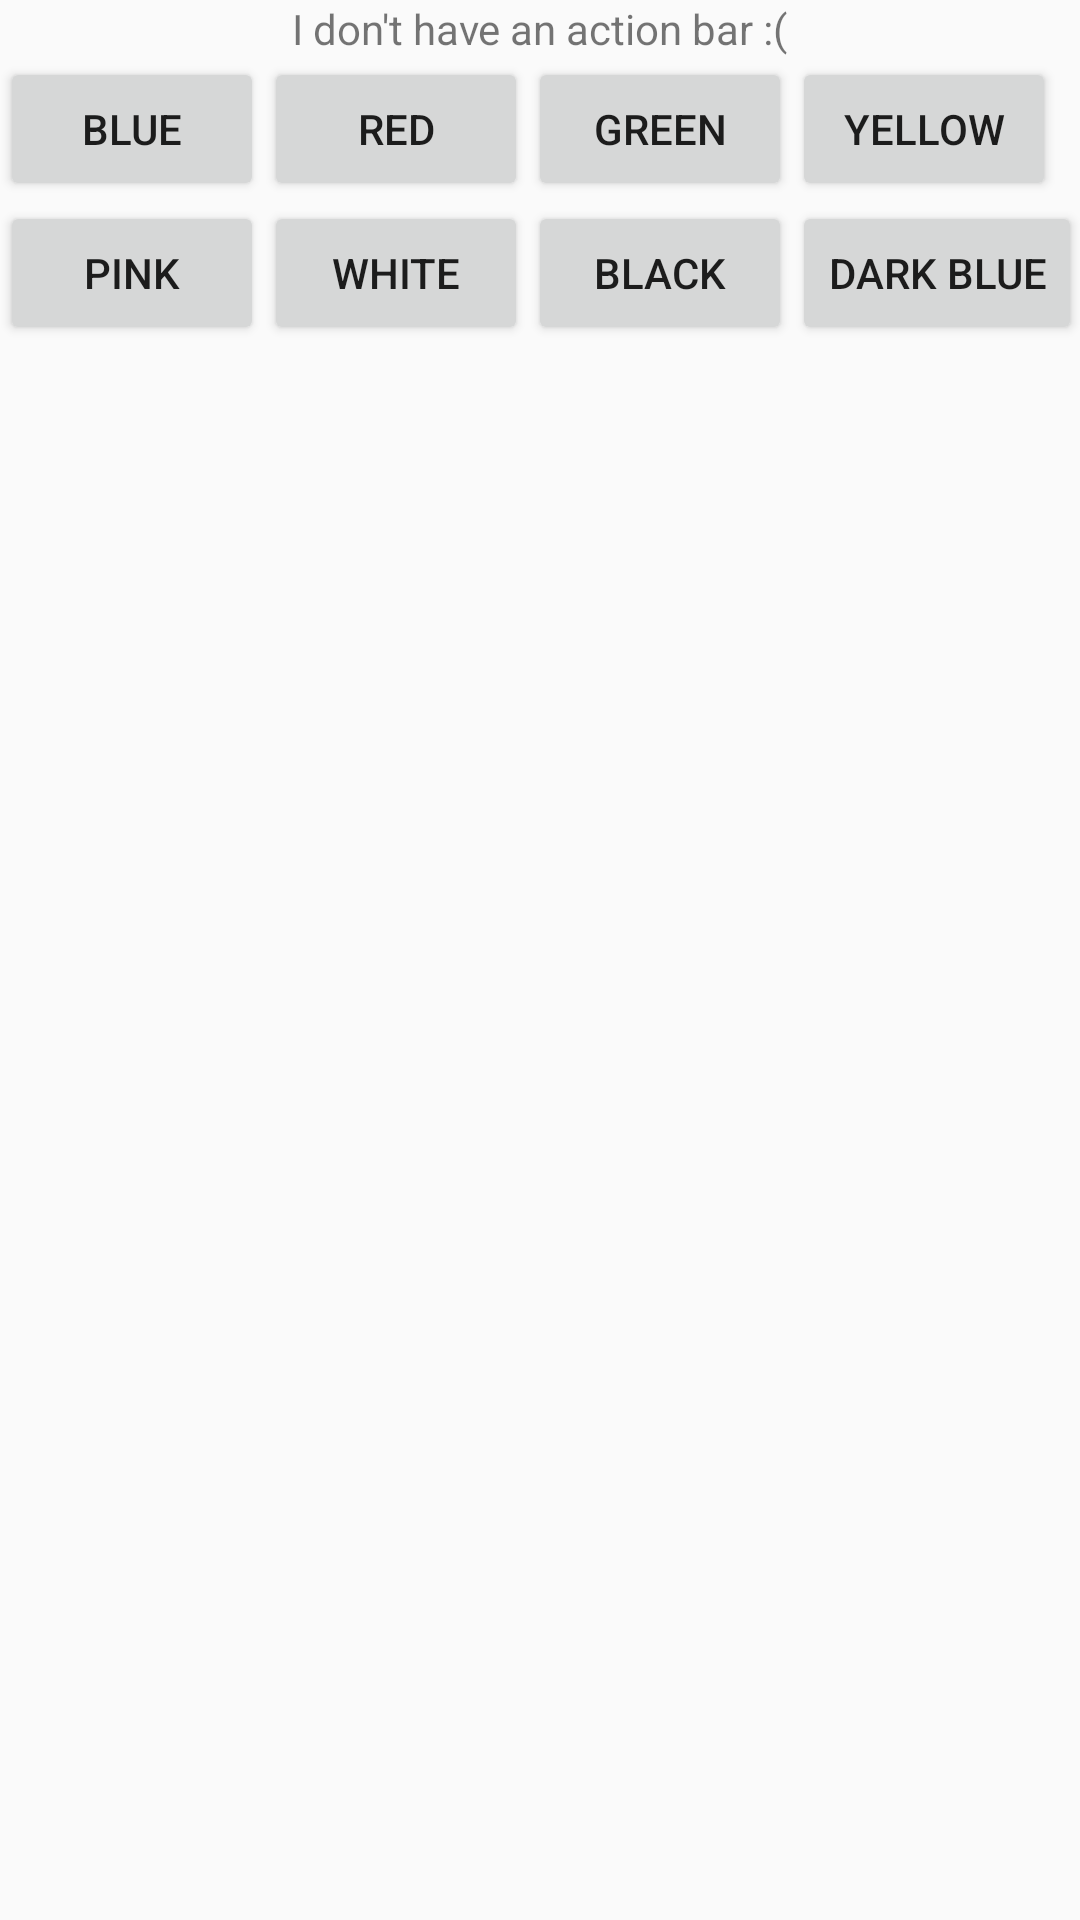

The Android layout XML behind this screen, and the referenced resources:
<!-- AndroidManifest.xml: application theme AppTheme -->
<!-- res/layout/activity_fifth.xml -->
<?xml version="1.0" encoding="utf-8"?>
<android.support.constraint.ConstraintLayout xmlns:android="http://schemas.android.com/apk/res/android"
    xmlns:app="http://schemas.android.com/apk/res-auto"
    xmlns:tools="http://schemas.android.com/tools"
    android:layout_width="match_parent"
    android:layout_height="match_parent"
    tools:context="com.nastydevs.changeactivities.FifthActivity">

    <TextView
        android:id="@+id/fifthActvtIntroduction"
        android:layout_width="wrap_content"
        android:layout_height="wrap_content"
        android:text="I don't have an action bar :("
        app:layout_constraintTop_toTopOf="parent"
        app:layout_constraintLeft_toLeftOf="parent"
        app:layout_constraintRight_toRightOf="parent" />

    <GridLayout
        android:layout_width="match_parent"
        android:layout_height="wrap_content"
        android:columnCount="4"
        app:layout_constraintTop_toBottomOf="@+id/fifthActvtIntroduction">

        <Button
            android:id="@+id/fifthActvtBlueButton"
            android:layout_width="wrap_content"
            android:layout_height="wrap_content"
            android:onClick="changeColor"
            android:tag="#0000FF"
            android:layout_columnSpan="1"
            android:text="Blue"/>

        <Button
            android:id="@+id/fifthActvtRedButton"
            android:layout_width="wrap_content"
            android:layout_height="wrap_content"
            android:onClick="changeColor"
            android:tag="#FF0000"
            android:layout_columnSpan="1"
            android:text="Red"/>

        <Button
            android:id="@+id/fifthActvtGreenButton"
            android:layout_width="wrap_content"
            android:layout_height="wrap_content"
            android:onClick="changeColor"
            android:tag="#00FF00"
            android:layout_columnSpan="1"
            android:text="Green"/>

        <Button
            android:id="@+id/fifthActvtYellowButton"
            android:layout_width="wrap_content"
            android:layout_height="wrap_content"
            android:onClick="changeColor"
            android:tag="#FFFF33"
            android:layout_columnSpan="1"
            android:text="Yellow"/>

        <Button
            android:id="@+id/fifthActvtPinkButton"
            android:layout_width="wrap_content"
            android:layout_height="wrap_content"
            android:onClick="changeColor"
            android:tag="#FF66FF"
            android:layout_columnSpan="1"
            android:text="Pink"/>

        <Button
            android:id="@+id/fifthActvtWhiteButton"
            android:layout_width="wrap_content"
            android:layout_height="wrap_content"
            android:onClick="changeColor"
            android:tag="#FFFFFF"
            android:layout_columnSpan="1"
            android:text="White"/>

        <Button
            android:id="@+id/fifthActvtBlackButton"
            android:layout_width="wrap_content"
            android:layout_height="wrap_content"
            android:onClick="changeColor"
            android:tag="#000000"
            android:layout_columnSpan="1"
            android:text="Black"/>

        <Button
            android:id="@+id/fifthActvtDarkBlueButton"
            android:layout_width="wrap_content"
            android:layout_height="wrap_content"
            android:onClick="changeColor"
            android:tag="#001933"
            android:layout_columnSpan="1"
            android:text="Dark Blue"/>
    </GridLayout>

</android.support.constraint.ConstraintLayout>
<!-- resources referenced by this layout -->
<resources>
  <style name="AppTheme" parent="Theme.AppCompat.Light.DarkActionBar">
          
          <item name="colorPrimary">@color/colorPrimary</item>
          <item name="colorPrimaryDark">@color/colorPrimaryDark</item>
          <item name="colorAccent">@color/colorAccent</item>
      </style>
  <!-- not gathered from this repository: default colours our renderer supplied (Android Studio template values) -->
  <color name="colorPrimary">#FF6200EE</color>
  <color name="colorPrimaryDark">#FF3700B3</color>
  <color name="colorAccent">#FF03DAC5</color>
</resources>
